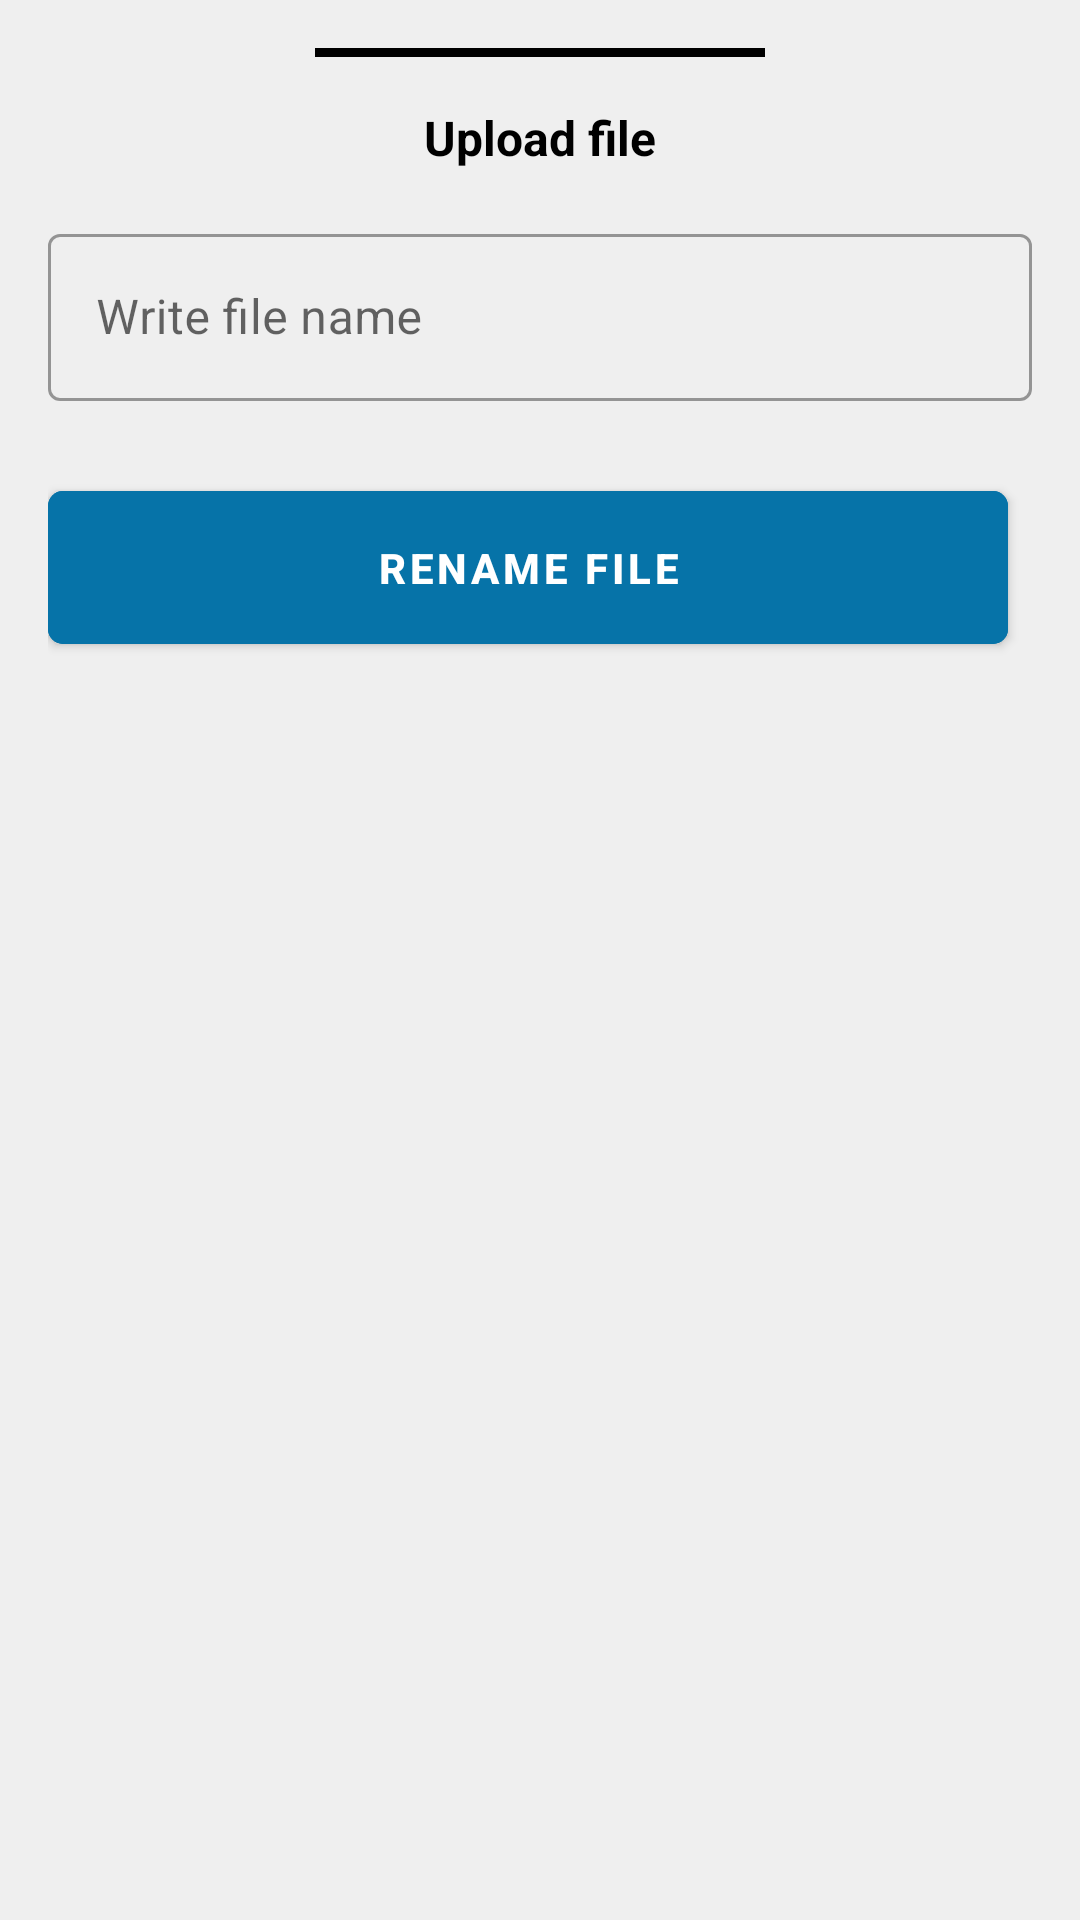

Produce the Android XML layout that renders to this screen, including the resource entries it uses.
<!-- AndroidManifest.xml: application theme Theme.FirebaseStoragePdf -->
<!-- res/layout/fragment_bottom_dialog.xml -->
<?xml version="1.0" encoding="utf-8"?>
<LinearLayout xmlns:android="http://schemas.android.com/apk/res/android"
    xmlns:app="http://schemas.android.com/apk/res-auto"
    xmlns:tools="http://schemas.android.com/tools"
    android:layout_width="match_parent"
    android:layout_height="wrap_content"
    android:background="#EFEFEF"
    android:orientation="vertical"
    android:padding="16dp"
    tools:context=".fragments.BottomDialogFragment">

    <com.google.android.material.divider.MaterialDivider
        android:layout_width="150dp"
        android:layout_height="3dp"
        android:layout_gravity="center"
        app:dividerColor="@color/black" />

    <com.google.android.material.textview.MaterialTextView
        android:layout_width="match_parent"
        android:layout_height="wrap_content"
        android:layout_marginTop="16dp"
        android:gravity="center"
        android:text="Upload file"
        android:textColor="@color/black"
        android:textSize="16sp"
        android:textStyle="bold" />

    <com.google.android.material.textfield.TextInputLayout
        android:id="@+id/name"
        style="@style/Widget.MaterialComponents.TextInputLayout.OutlinedBox"
        android:layout_width="match_parent"
        android:layout_height="wrap_content"
        android:layout_marginTop="16dp">

        <com.google.android.material.textfield.TextInputEditText
            android:id="@+id/et_fileName"
            android:layout_width="match_parent"
            android:layout_height="wrap_content"
            android:drawablePadding="16dp"
            android:drawableTint="@color/black"
            android:hint="Write file name"
            android:inputType="textPersonName"
            android:textColorHint="@color/black" />
    </com.google.android.material.textfield.TextInputLayout>

    <com.google.android.material.button.MaterialButton
        android:id="@+id/btn_saveName"
        android:layout_width="match_parent"
        android:layout_height="wrap_content"
        android:layout_marginEnd="8dp"
        android:backgroundTint="@color/mainColor"
        android:padding="16dp"
        android:layout_marginTop="24dp"
        android:text="Rename file"
        android:textColor="@color/white"
        android:textStyle="bold"
        app:cornerRadius="5dp" />

</LinearLayout>
<!-- resources referenced by this layout -->
<resources>
  <color name="black">#FF000000</color>
  <color name="mainColor">#0673A8</color>
  <color name="white">#FFFFFFFF</color>
  <style name="Theme.FirebaseStoragePdf" parent="Theme.MaterialComponents.DayNight.DarkActionBar">
          
          <item name="colorPrimary">@color/purple_500</item>
          <item name="colorPrimaryVariant">@color/purple_700</item>
          <item name="colorOnPrimary">@color/white</item>
          
          <item name="colorSecondary">@color/teal_200</item>
          <item name="colorSecondaryVariant">@color/teal_700</item>
          <item name="colorOnSecondary">@color/black</item>
          
          <item name="android:statusBarColor">?attr/colorPrimaryVariant</item>
          
      </style>
  <color name="purple_500">#FF039BE5</color>
  <color name="purple_700">#0673A8</color>
  <color name="teal_200">#FF03DAC5</color>
  <color name="teal_700">#FF018786</color>
</resources>
